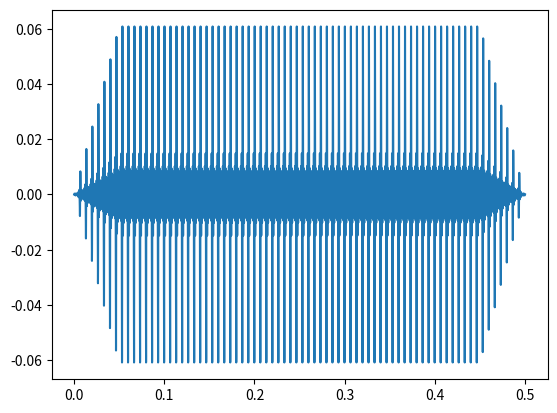

Recreate this plot in Python.
import numpy as np
import matplotlib.pyplot as plt

# generate trombone-like sound given base formant frequency
base_frequency = 150  # Hz
sound_length = 0.5    # seconds
ramp_time = 0.05      # seconds (ramp 50 ms)
new_fs = 44.1e3       # sampling rate in Hz
formant_amplitude = np.array([
    0.00338228234061383,
    0.00226922129759024,
    0.00871263427834780,
    0.00793701307097099,
    0.00884670768767992,
    0.0141776629957550,
    0.0130699547346117,
    0.00532919247754215,
    0.00281525320614360,
    0.00275592890049937,
    0.00259025915149248,
    0.00195870812579687,
    0.00108603438964854,
    0.00109042043074750,
    0.00112494823472505
])

n_formants = len(formant_amplitude)
formant_frequency = base_frequency * np.arange(1, n_formants + 1)

# generate sin wave of sound_length seconds at base frequency
timepoints = np.arange(1/new_fs, sound_length + 1/new_fs, 1/new_fs)
all_freq = formant_amplitude[:, np.newaxis] * np.sin(formant_frequency[:, np.newaxis] * timepoints * 2 * np.pi)

stimulus = np.sum(all_freq, axis=0)
ramp = np.ones(len(stimulus))
ramp[:int(ramp_time * new_fs)] = np.linspace(0, 1, int(ramp_time * new_fs))
ramp[-int(ramp_time * new_fs):] = np.linspace(1, 0, int(ramp_time * new_fs))
stimulus *= ramp

plt.plot(timepoints, stimulus)
plt.show()

